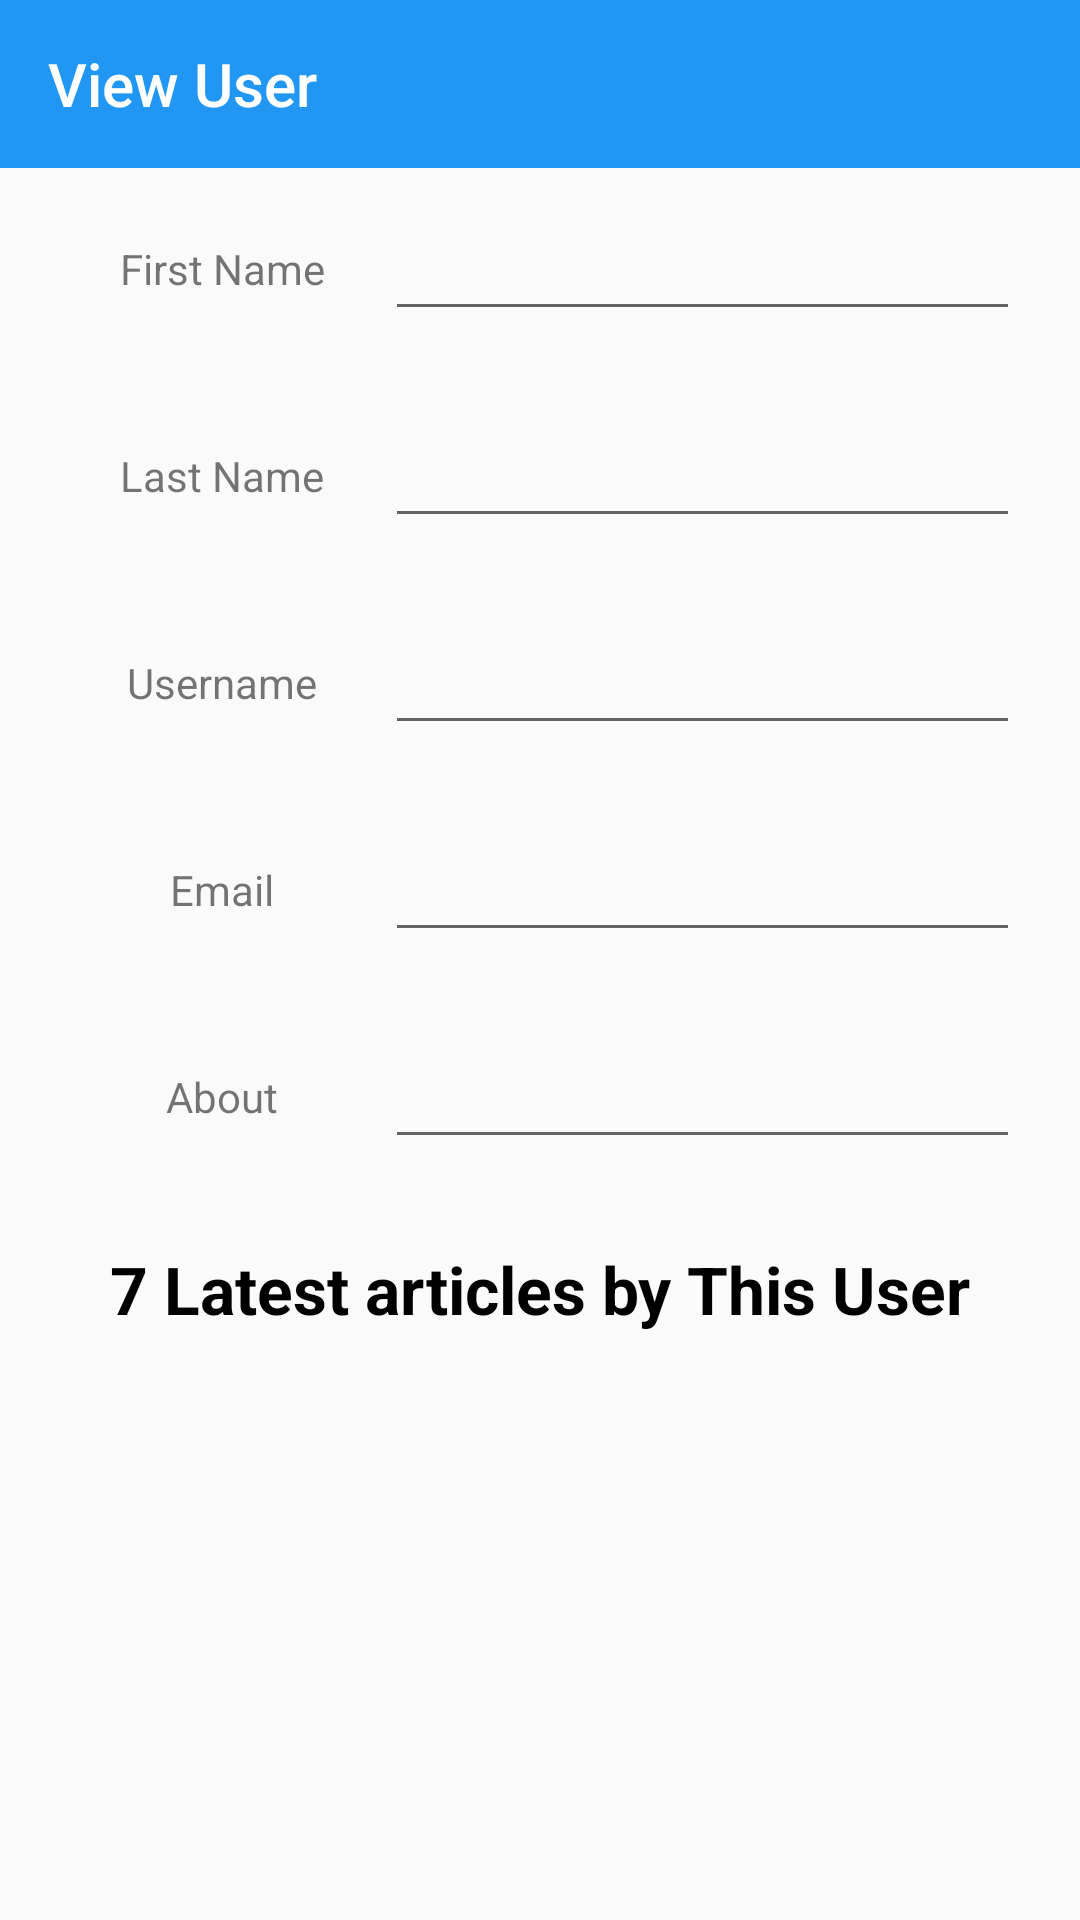

Write the Android layout XML for this screen, with the resource values it uses.
<!-- AndroidManifest.xml: application theme Theme.AppCompat.Light.NoActionBar -->
<!-- res/layout/activity_view_user.xml -->
<?xml version="1.0" encoding="utf-8"?>
<ScrollView
    xmlns:android="http://schemas.android.com/apk/res/android"
    xmlns:app="http://schemas.android.com/apk/res-auto"
    xmlns:tools="http://schemas.android.com/tools"
    android:layout_width="match_parent"
    android:layout_height="match_parent"
    tools:context=".ViewUserActivity"
    tools:ignore='Autofill, TextFields'>
    <androidx.constraintlayout.widget.ConstraintLayout
        android:layout_width="match_parent"
        android:layout_height="wrap_content">

        <androidx.appcompat.widget.Toolbar
            android:id="@+id/viewUser_toolbar"
            android:layout_width="match_parent"
            android:layout_height="wrap_content"
            app:layout_constraintEnd_toEndOf="parent"
            app:layout_constraintStart_toStartOf="parent"
            app:layout_constraintTop_toTopOf="parent"
            android:background="@color/colorPrimary"
            android:theme="@style/ThemeOverlay.AppCompat.Dark.ActionBar"
            app:popupTheme="@style/ThemeOverlay.AppCompat.Light"
            app:title="@string/view_user_str" />

        <View
            android:layout_width="match_parent"
            android:layout_height="6dp"
            android:background="@drawable/toolbar_shadow"
            app:layout_constraintEnd_toEndOf="parent"
            app:layout_constraintStart_toStartOf="parent"
            app:layout_constraintTop_toBottomOf="@id/viewUser_toolbar"/>

        <TextView
            android:id="@+id/textView2"
            android:labelFor="@id/viewUser_first_name"
            android:layout_width="wrap_content"
            android:layout_height="wrap_content"
            android:layout_marginStart="40dp"
            android:layout_marginTop="80dp"
            android:text="@string/update_firstName"
            app:layout_constraintStart_toStartOf="parent"
            app:layout_constraintTop_toTopOf="parent" />

        <EditText
            android:id="@+id/viewUser_first_name"
            android:layout_width="0dp"
            android:layout_height="wrap_content"
            app:layout_constraintBottom_toBottomOf="@+id/textView2"
            app:layout_constraintEnd_toEndOf="parent"
            app:layout_constraintStart_toEndOf="@+id/textView2"
            app:layout_constraintTop_toTopOf="@+id/textView2"
            android:layout_marginHorizontal="20dp"
            android:inputType="textPersonName" />

        <TextView
            android:id="@+id/textView3"
            android:layout_width="wrap_content"
            android:layout_height="wrap_content"
            android:layout_marginTop="50dp"
            android:labelFor="@id/viewUser_last_name"
            android:text="@string/update_lastName"
            app:layout_constraintStart_toStartOf="@+id/textView2"
            app:layout_constraintTop_toBottomOf="@+id/textView2" />

        <EditText
            android:id="@+id/viewUser_last_name"
            android:layout_width="0dp"
            android:layout_height="wrap_content"
            android:inputType="textPersonName"
            app:layout_constraintBottom_toBottomOf="@id/textView3"
            app:layout_constraintEnd_toEndOf="@id/viewUser_first_name"
            app:layout_constraintStart_toStartOf="@id/viewUser_first_name"
            app:layout_constraintTop_toTopOf="@id/textView3" />

        <TextView
            android:id="@+id/textView4"
            android:layout_width="wrap_content"
            android:layout_height="wrap_content"
            android:layout_marginTop="50dp"
            android:labelFor="@id/viewUser_username"
            android:text="@string/update_username"
            app:layout_constraintEnd_toEndOf="@id/textView3"
            app:layout_constraintStart_toStartOf="@id/textView3"
            app:layout_constraintTop_toBottomOf="@id/textView3" />

        <EditText
            android:id="@+id/viewUser_username"
            android:layout_width="0dp"
            android:layout_height="wrap_content"
            app:layout_constraintBottom_toBottomOf="@+id/textView4"
            app:layout_constraintEnd_toEndOf="@id/viewUser_last_name"
            app:layout_constraintStart_toStartOf="@id/viewUser_last_name"
            app:layout_constraintTop_toTopOf="@+id/textView4"
            android:inputType="textPersonName" />

        <TextView
            android:id="@+id/textView5"
            android:layout_width="wrap_content"
            android:layout_height="wrap_content"
            android:layout_marginTop="50dp"
            android:text="@string/update_email"
            android:labelFor="@id/viewUser_email"
            app:layout_constraintEnd_toEndOf="@+id/textView4"
            app:layout_constraintStart_toStartOf="@+id/textView4"
            app:layout_constraintTop_toBottomOf="@+id/textView4" />

        <EditText
            android:id="@+id/viewUser_email"
            android:layout_width="0dp"
            android:layout_height="wrap_content"
            android:inputType="textEmailAddress"
            app:layout_constraintBottom_toBottomOf="@+id/textView5"
            app:layout_constraintEnd_toEndOf="@id/viewUser_username"
            app:layout_constraintStart_toStartOf="@id/viewUser_username"
            app:layout_constraintTop_toTopOf="@id/textView5" />

        <TextView
            android:id="@+id/textView7"
            android:layout_width="wrap_content"
            android:layout_height="wrap_content"
            android:layout_marginTop="50dp"
            android:labelFor="@id/viewUser_about"
            android:text="@string/update_about"
            app:layout_constraintEnd_toEndOf="@+id/textView5"
            app:layout_constraintStart_toStartOf="@+id/textView5"
            app:layout_constraintTop_toBottomOf="@+id/textView5" />

        <EditText
            android:id="@+id/viewUser_about"
            android:layout_width="0dp"
            android:layout_height="wrap_content"
            app:layout_constraintBottom_toBottomOf="@+id/textView7"
            app:layout_constraintEnd_toEndOf="@+id/viewUser_email"
            app:layout_constraintStart_toStartOf="@+id/viewUser_email"
            app:layout_constraintTop_toTopOf="@+id/textView7"
            android:inputType="textMultiLine" />

        <TextView
            android:id="@+id/textView8"
            android:layout_width="wrap_content"
            android:layout_height="wrap_content"
            android:layout_marginTop="40dp"
            android:text="@string/articles_by_user"
            android:textColor="#000"
            android:textSize="22sp"
            android:textStyle="bold"
            app:layout_constraintEnd_toEndOf="parent"
            app:layout_constraintStart_toStartOf="parent"
            app:layout_constraintTop_toBottomOf="@+id/textView7" />

        <androidx.recyclerview.widget.RecyclerView
            android:id="@+id/viewUserArticles_recycler_view"
            android:layout_width="match_parent"
            android:layout_height="wrap_content"
            android:layout_marginTop="20dp"
            app:layout_constraintEnd_toEndOf="parent"
            app:layout_constraintStart_toStartOf="parent"
            app:layout_constraintTop_toBottomOf="@+id/textView8" />
    </androidx.constraintlayout.widget.ConstraintLayout>
</ScrollView>
<!-- resources referenced by this layout -->
<resources>
  <color name="colorPrimary">#2196F3</color>
  <string name="articles_by_user">7 Latest articles by This User</string>
  <string name="update_about">About</string>
  <string name="update_email">Email</string>
  <string name="update_firstName">First Name</string>
  <string name="update_lastName">Last Name</string>
  <string name="update_username">Username</string>
  <string name="view_user_str">View User</string>
</resources>
